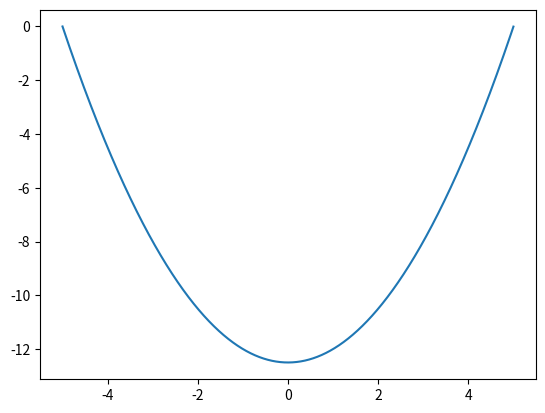

The script that saved this image: (Note: this script raises an exception after producing the figure.)
#!/usr/bin/env python
# coding: utf-8

# ### Метод Рунге Кутты
# #### Четвёртый порядок сходимости

# In[2]:


import math as mt
import numpy as np
import matplotlib.pyplot as plt


# In[3]:


def runge_kutta(f, u0, t0, tN, h):
    N = int((tN - t0) / h)
    u = np.zeros(N)
    u[0] = u0
    for n in range (0, N-1):
        tn = t0 + n * h
        k1 = h * f(tn , u[n])
        k2 = h * f(tn + h/2, u[n] + k1/2)
        k3 = h * f(tn + h/2, u[n] + k2/2)
        k4 = h * f(tn + h, u[n] + k3)
        u[n+1] = u[n] + 1/6 * (k1 + 2*k2+ 2*k3 +k4)
    return u


# In[4]:


def f(t, u):
    return t
u0 = 0
t = np.linspace(-5, 5, 10000)
u = runge_kutta(f, 0, -5, 5, 0.001)
plt.plot(t, u)


# ### u"+2u'+1=0
# График разности численного и аналитического решений

# In[11]:


x0 = 0
xN = 10
N = 10000
x = np.linspace(x0, xN, N)
u = np.zeros(N)
u[0] = 1
u[1] = 1
h = (xN - x0) / N
for n in range(1, N-1):
    u[n+1] = u[n] * (2-h**2)/(1+h) + u[n-1] * (h-1)/(h+1) #+ h**2/(h+1) * x[n]**2 
plt.figure(figsize=(16,12))
plt.grid(True)
plt.plot(x, u-y)
#plt.plot(x,y)


# #### Аналитическое решение

# In[10]:


x0 = 0
xN = 10
N = 10000
x = np.linspace(x0, xN, N)
def f(x):
    return x*mt.exp(-x) + mt.exp(-x) #+x**2 - 4*x + 6 + 
y = np.zeros(N)
print (f(1))
for n in range (0, N):
    y[n] = f(x[n])
plt.plot(x,y)


# In[ ]:




